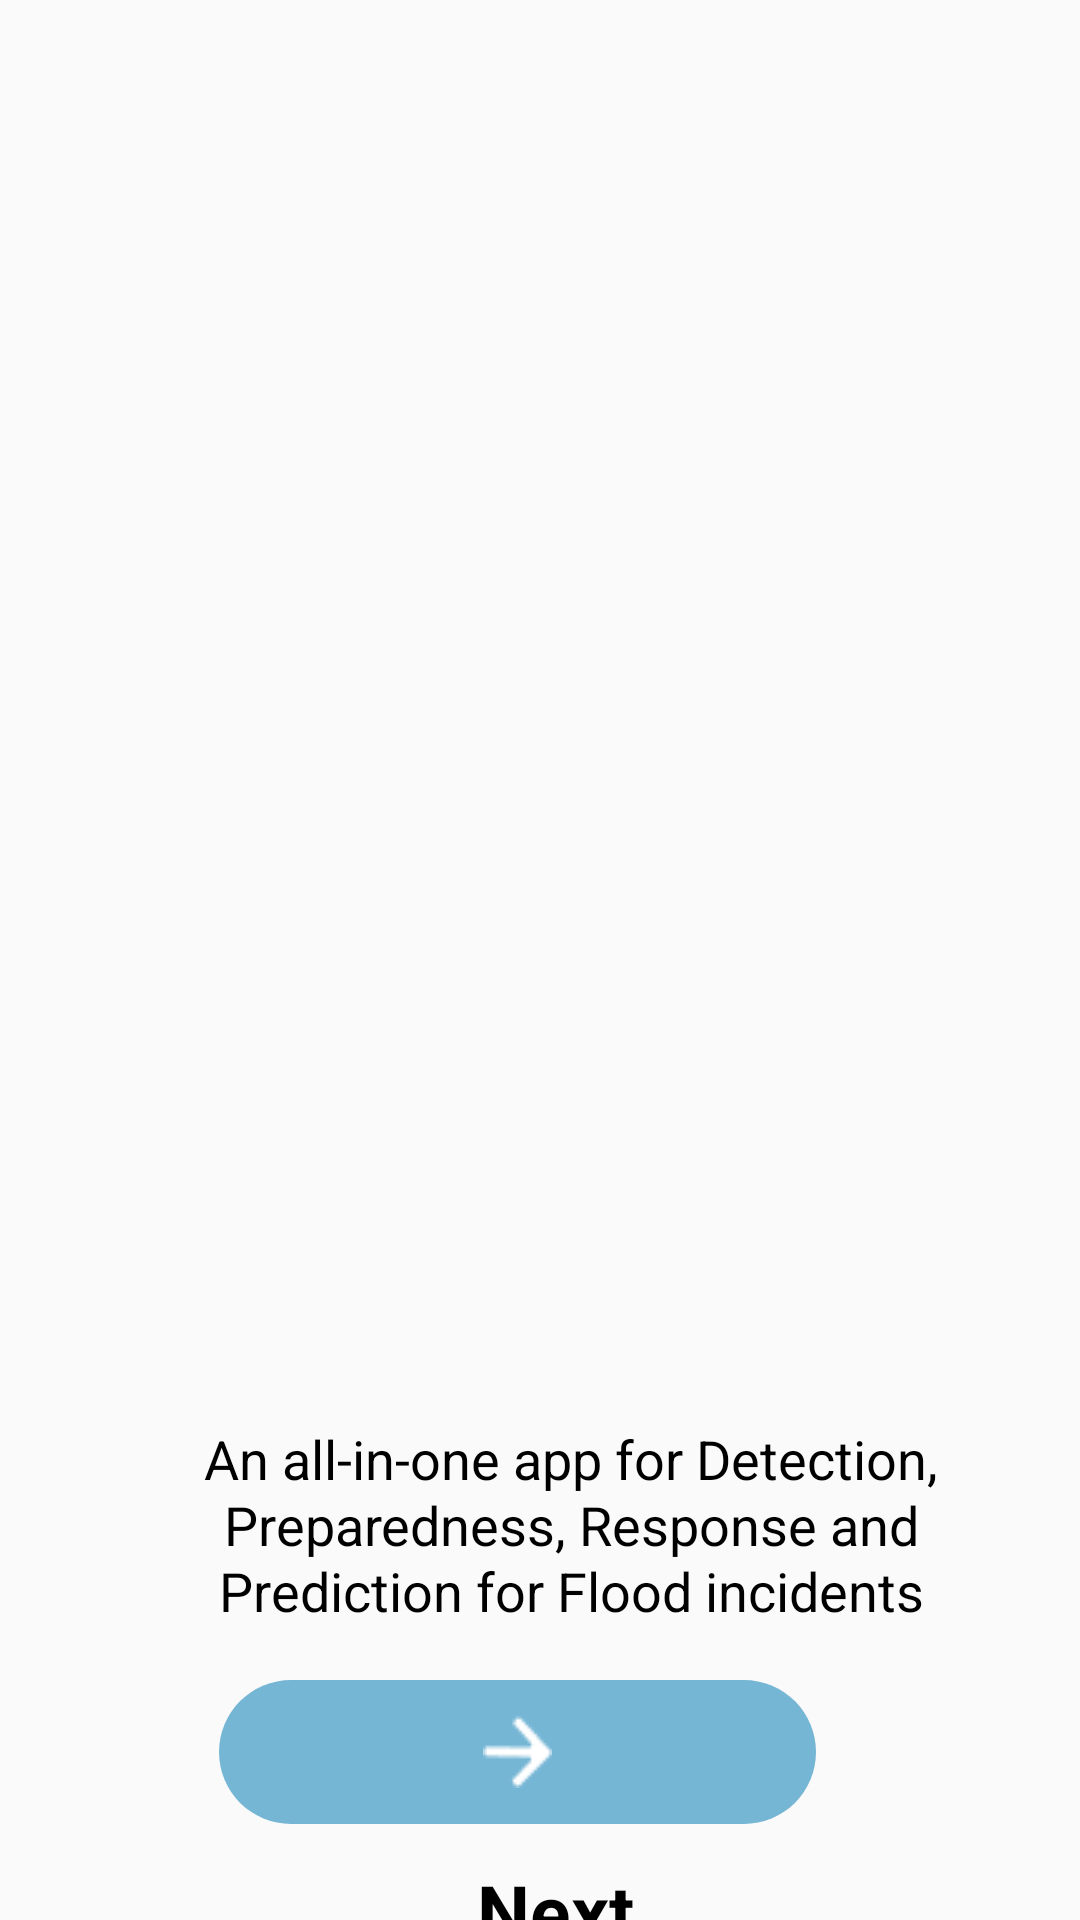

The Android layout XML behind this screen, and the referenced resources:
<!-- AndroidManifest.xml: application theme Theme.Downpour_d -->
<!-- res/layout/welcome1.xml -->
<?xml version="1.0" encoding="utf-8"?>
<RelativeLayout xmlns:android="http://schemas.android.com/apk/res/android"
    xmlns:app="http://schemas.android.com/apk/res-auto"
    xmlns:tools="http://schemas.android.com/tools"
    android:layout_width="match_parent"
    android:layout_height="match_parent">


    <ImageButton
        android:id="@+id/buttonnextwel1"
        android:layout_width="232dp"
        android:layout_height="48dp"
        android:layout_alignParentStart="true"
        android:layout_alignParentEnd="true"
        android:layout_alignParentBottom="true"
        android:layout_centerHorizontal="true"
        android:layout_marginStart="73dp"
        android:layout_marginEnd="88dp"
        android:layout_marginBottom="32dp"
        android:background="@drawable/button_bg"
        android:contentDescription="@string/next"
        android:src="@drawable/_vector_ek55" />

    <ImageView
        android:id="@+id/imageView8"
        android:layout_width="256dp"
        android:layout_height="48dp"
        android:layout_alignParentTop="true"
        android:layout_alignParentEnd="true"
        android:layout_centerInParent="true"
        android:layout_marginTop="351dp"
        android:layout_marginEnd="78dp"
        android:contentDescription="@string/welcome1"
        app:layout_constraintEnd_toEndOf="parent"
        app:layout_constraintStart_toStartOf="parent"
        app:srcCompat="@drawable/screen_shot_2022_10_26_at_9_19_2"
        tools:layout_editor_absoluteY="295dp" />

    <TextView
        android:id="@+id/textView7"
        android:layout_width="309dp"
        android:layout_height="wrap_content"
        android:layout_alignParentStart="true"
        android:layout_alignParentTop="true"
        android:layout_centerHorizontal="true"
        android:layout_marginStart="36dp"
        android:layout_marginTop="474dp"
        android:gravity="center_horizontal|center_vertical"
        android:lineSpacingExtra="1sp"
        android:text="@string/welcome1_description"
        android:textColor="#000000"
        android:textSize="18sp"
        android:textStyle="normal"
        tools:layout_editor_absoluteX="48dp"
        tools:layout_editor_absoluteY="449dp" />

    <TextView
        android:id="@+id/skip1"
        android:layout_width="326dp"
        android:layout_height="80dp"
        android:layout_alignParentStart="true"
        android:layout_alignParentTop="true"
        android:layout_centerHorizontal="true"
        android:layout_marginStart="22dp"
        android:layout_marginTop="620dp"
        android:gravity="center_horizontal|center_vertical"
        android:lineSpacingExtra="13sp"
        android:text="@string/skip1"
        android:textSize="25sp"
        android:textColor="#000000"
        android:textStyle="bold" />


</RelativeLayout>
<!-- resources referenced by this layout -->
<resources>
  <!-- drawable _vector_ek55: png bitmap (drawable, 304 bytes) -->
  <!-- drawable button_bg (drawable) -->
  <?xml version="1.0" encoding="utf-8"?>
  <shape xmlns:android="http://schemas.android.com/apk/res/android"  android:shape="rectangle">
  
      <corners android:radius="30dp"/>
  
      <solid android:color="#76B6D5"/>
  
  </shape>
  <string name="next">next</string>
  <string name="skip1">Next</string>
  <string name="welcome1">welcome1</string>
  <string name="welcome1_description">An all-in-one app for Detection, Preparedness, Response and Prediction for Flood incidents</string>
  <style name="Theme.Downpour_d" parent="Theme.AppCompat.Light.NoActionBar">
          
          <item name="colorPrimary">@color/purple_500</item>
          <item name="colorPrimaryVariant">@color/purple_700</item>
          <item name="colorOnPrimary">@color/white</item>
          
          <item name="colorSecondary">@color/teal_200</item>
          <item name="colorSecondaryVariant">@color/teal_700</item>
          <item name="colorOnSecondary">@color/black</item>
          
          <item name="android:statusBarColor">?attr/colorPrimaryVariant</item>
          
      </style>
  <color name="purple_500">#FF6200EE</color>
  <color name="purple_700">#FF3700B3</color>
  <color name="white">#FFFFFFFF</color>
  <color name="teal_200">#FF03DAC5</color>
  <color name="teal_700">#FF018786</color>
  <color name="black">#FF000000</color>
</resources>
